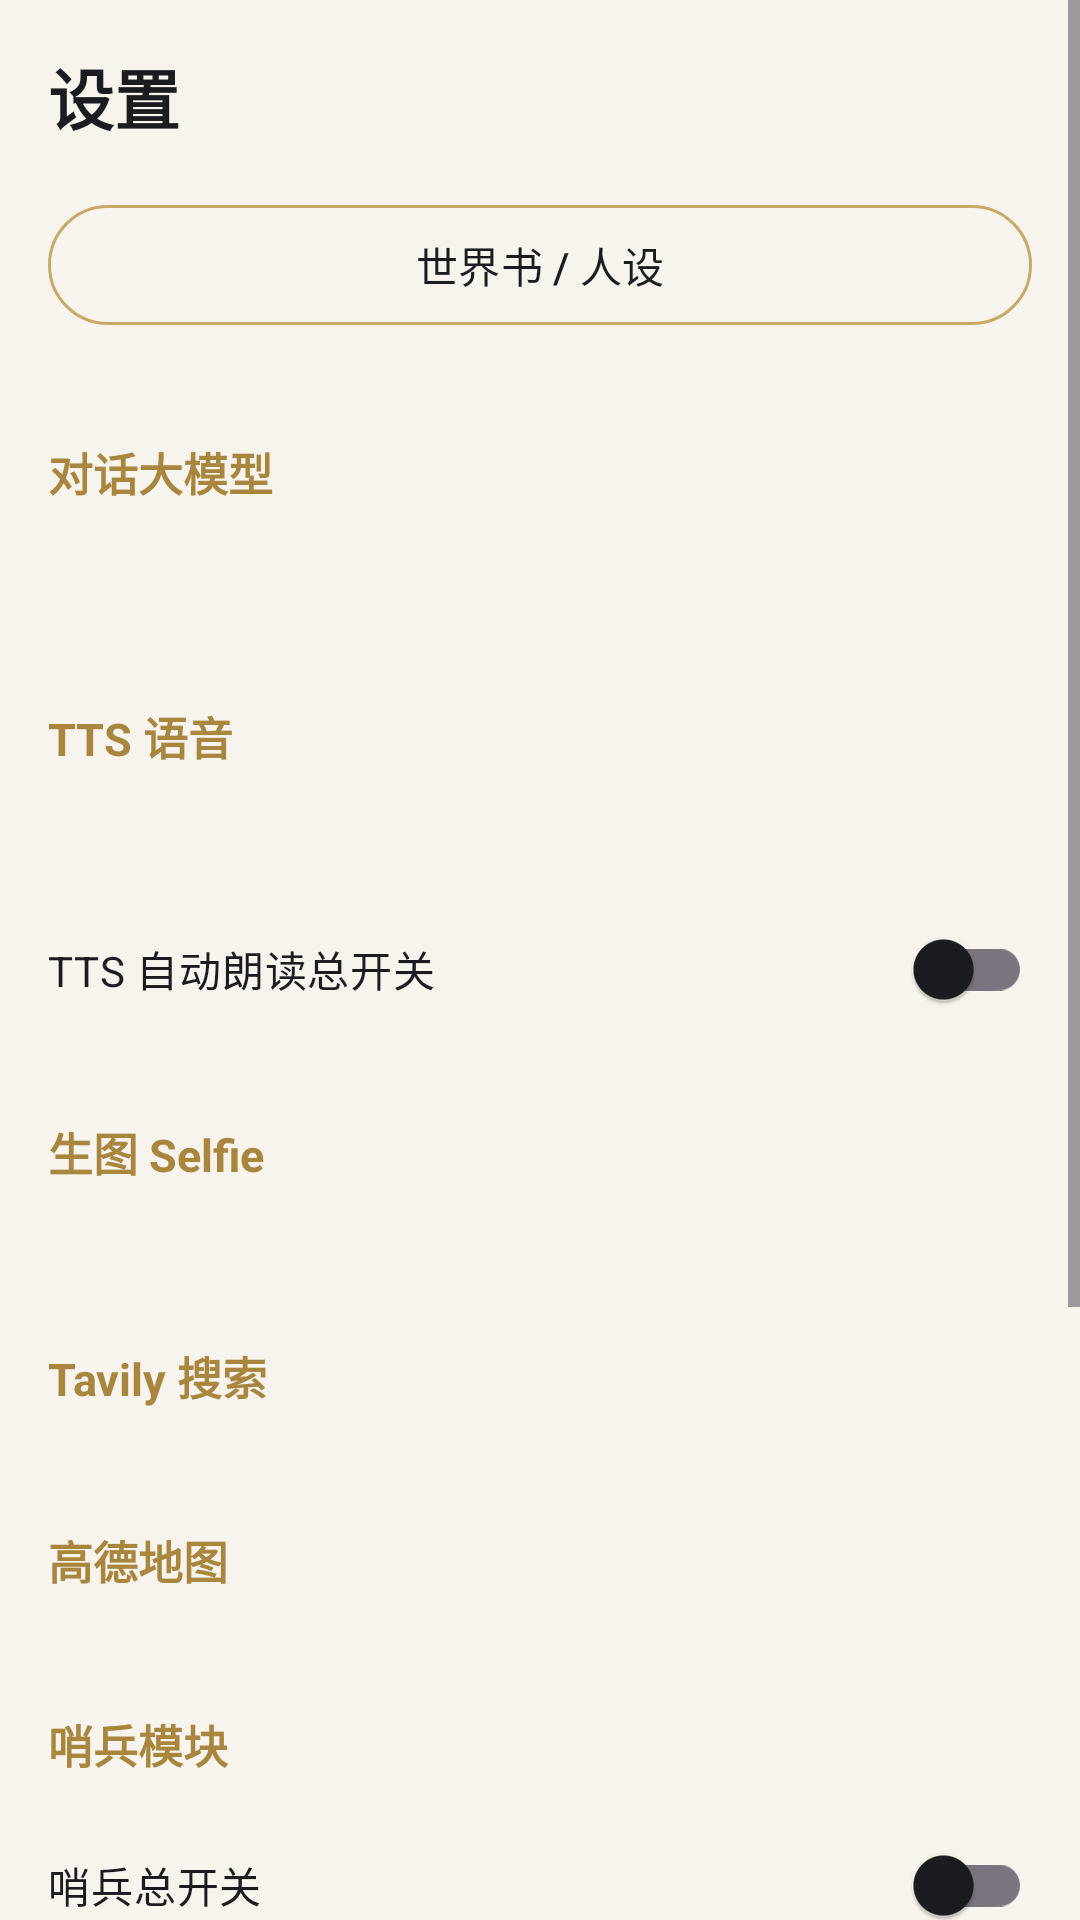

Write the Android layout XML for this screen, with the resource values it uses.
<!-- AndroidManifest.xml: application theme Theme.SiriusVilla -->
<!-- res/layout/fragment_settings.xml -->
<?xml version="1.0" encoding="utf-8"?>
<ScrollView xmlns:android="http://schemas.android.com/apk/res/android"
    android:layout_width="match_parent"
    android:layout_height="match_parent"
    android:background="@color/bg_page">

    <LinearLayout
        android:layout_width="match_parent"
        android:layout_height="wrap_content"
        android:orientation="vertical"
        android:padding="16dp">

        <TextView
            android:layout_width="wrap_content"
            android:layout_height="wrap_content"
            android:text="@string/nav_settings"
            android:textColor="@color/text_primary"
            android:textSize="22sp"
            android:textStyle="bold"
            android:layout_marginBottom="16dp" />

        
        <com.google.android.material.button.MaterialButton
            android:id="@+id/btn_persona"
            style="@style/Widget.Material3.Button.OutlinedButton"
            android:layout_width="match_parent"
            android:layout_height="wrap_content"
            android:text="@string/persona_title"
            android:textColor="@color/text_primary"
            app:strokeColor="@color/gold_stroke"
            app:iconTint="@color/gold_deep"
            android:layout_marginBottom="16dp"
            xmlns:app="http://schemas.android.com/apk/res-auto" />

        
        <TextView style="@style/SectionTitle" android:text="@string/settings_llm" />
        <com.google.android.material.textfield.TextInputLayout
            style="@style/LiraInput" android:hint="@string/settings_llm_url">
            <com.google.android.material.textfield.TextInputEditText android:id="@+id/et_llm_url" />
        </com.google.android.material.textfield.TextInputLayout>
        <com.google.android.material.textfield.TextInputLayout
            style="@style/LiraInput" android:hint="@string/settings_llm_key">
            <com.google.android.material.textfield.TextInputEditText android:id="@+id/et_llm_key" android:inputType="textPassword" />
        </com.google.android.material.textfield.TextInputLayout>
        <com.google.android.material.textfield.TextInputLayout
            style="@style/LiraInput" android:hint="@string/settings_llm_model">
            <com.google.android.material.textfield.TextInputEditText android:id="@+id/et_llm_model" />
        </com.google.android.material.textfield.TextInputLayout>

        
        <TextView style="@style/SectionTitle" android:text="@string/settings_tts" />
        <com.google.android.material.textfield.TextInputLayout
            style="@style/LiraInput" android:hint="@string/settings_tts_url">
            <com.google.android.material.textfield.TextInputEditText android:id="@+id/et_tts_url" />
        </com.google.android.material.textfield.TextInputLayout>
        <com.google.android.material.textfield.TextInputLayout
            style="@style/LiraInput" android:hint="@string/settings_tts_key">
            <com.google.android.material.textfield.TextInputEditText android:id="@+id/et_tts_key" android:inputType="textPassword" />
        </com.google.android.material.textfield.TextInputLayout>

        <com.google.android.material.switchmaterial.SwitchMaterial
            android:id="@+id/sw_tts_auto"
            android:layout_width="match_parent"
            android:layout_height="wrap_content"
            android:text="@string/settings_tts_auto"
            android:layout_marginVertical="8dp" />

        
        <TextView style="@style/SectionTitle" android:text="@string/settings_selfie" />
        <com.google.android.material.textfield.TextInputLayout
            style="@style/LiraInput" android:hint="@string/settings_selfie_url">
            <com.google.android.material.textfield.TextInputEditText android:id="@+id/et_selfie_url" />
        </com.google.android.material.textfield.TextInputLayout>
        <com.google.android.material.textfield.TextInputLayout
            style="@style/LiraInput" android:hint="@string/settings_selfie_key">
            <com.google.android.material.textfield.TextInputEditText android:id="@+id/et_selfie_key" android:inputType="textPassword" />
        </com.google.android.material.textfield.TextInputLayout>

        
        <TextView style="@style/SectionTitle" android:text="@string/settings_tavily" />
        <com.google.android.material.textfield.TextInputLayout
            style="@style/LiraInput" android:hint="@string/settings_tavily_key">
            <com.google.android.material.textfield.TextInputEditText android:id="@+id/et_tavily_key" android:inputType="textPassword" />
        </com.google.android.material.textfield.TextInputLayout>

        
        <TextView style="@style/SectionTitle" android:text="@string/settings_amap" />
        <com.google.android.material.textfield.TextInputLayout
            style="@style/LiraInput" android:hint="@string/settings_amap_key">
            <com.google.android.material.textfield.TextInputEditText android:id="@+id/et_amap_key" android:inputType="textPassword" />
        </com.google.android.material.textfield.TextInputLayout>

        
        <TextView style="@style/SectionTitle" android:text="@string/settings_sentinel" />
        <com.google.android.material.switchmaterial.SwitchMaterial
            android:id="@+id/sw_sentinel"
            android:layout_width="match_parent"
            android:layout_height="wrap_content"
            android:text="@string/settings_sentinel_enable"
            android:layout_marginVertical="4dp" />
        <com.google.android.material.textfield.TextInputLayout
            style="@style/LiraInput" android:hint="@string/settings_sentinel_interval">
            <com.google.android.material.textfield.TextInputEditText android:id="@+id/et_sentinel_interval" android:inputType="number" />
        </com.google.android.material.textfield.TextInputLayout>
        <com.google.android.material.textfield.TextInputLayout
            style="@style/LiraInput" android:hint="@string/settings_sentinel_key">
            <com.google.android.material.textfield.TextInputEditText android:id="@+id/et_sentinel_key" android:inputType="textPassword" />
        </com.google.android.material.textfield.TextInputLayout>
        <com.google.android.material.switchmaterial.SwitchMaterial
            android:id="@+id/sw_sentinel_screen"
            android:layout_width="match_parent"
            android:layout_height="wrap_content"
            android:text="@string/settings_sentinel_screenshot"
            android:layout_marginVertical="4dp" />

        
        <TextView style="@style/SectionTitle" android:text="@string/settings_wake" />
        <com.google.android.material.switchmaterial.SwitchMaterial
            android:id="@+id/sw_wake"
            android:layout_width="match_parent"
            android:layout_height="wrap_content"
            android:text="@string/settings_wake_enable"
            android:layout_marginVertical="4dp" />
        <com.google.android.material.textfield.TextInputLayout
            style="@style/LiraInput" android:hint="@string/settings_wake_word">
            <com.google.android.material.textfield.TextInputEditText android:id="@+id/et_wake_word" />
        </com.google.android.material.textfield.TextInputLayout>

        <com.google.android.material.button.MaterialButton
            android:id="@+id/btn_save"
            android:layout_width="match_parent"
            android:layout_height="wrap_content"
            android:layout_marginTop="20dp"
            android:background="@drawable/btn_primary"
            android:text="@string/persona_save"
            android:textColor="@color/btn_primary_text" />

    </LinearLayout>
</ScrollView>
<!-- resources referenced by this layout -->
<resources>
  <color name="bg_page">#F7F4ED</color>
  <color name="btn_primary_text">#F3EFE6</color>
  <color name="gold_deep">#A8863E</color>
  <color name="gold_stroke">#C8A96A</color>
  <color name="text_primary">#1A1C20</color>
  <!-- drawable btn_primary (drawable) -->
  <?xml version="1.0" encoding="utf-8"?>
  <shape xmlns:android="http://schemas.android.com/apk/res/android"
      android:shape="rectangle">
      <solid android:color="@color/btn_primary" />
      <stroke android:width="1dp" android:color="@color/gold_stroke" />
      <corners android:radius="20dp" />
  </shape>
  <string name="nav_settings">设置</string>
  <string name="persona_save">保存人设</string>
  <string name="persona_title">世界书 / 人设</string>
  <string name="settings_amap">高德地图</string>
  <string name="settings_amap_key">高德 API Key</string>
  <string name="settings_llm">对话大模型</string>
  <string name="settings_llm_key">API Key</string>
  <string name="settings_llm_model">模型名</string>
  <string name="settings_llm_url">API URL</string>
  <string name="settings_selfie">生图 Selfie</string>
  <string name="settings_selfie_key">生图 API Key</string>
  <string name="settings_selfie_url">生图 API URL</string>
  <string name="settings_sentinel">哨兵模块</string>
  <string name="settings_sentinel_enable">哨兵总开关</string>
  <string name="settings_sentinel_interval">轮询间隔(秒)</string>
  <string name="settings_sentinel_key">哨兵独立模型 Key</string>
  <string name="settings_sentinel_screenshot">截图监控开关</string>
  <string name="settings_tavily">Tavily 搜索</string>
  <string name="settings_tavily_key">Tavily API Key</string>
  <string name="settings_tts">TTS 语音</string>
  <string name="settings_tts_auto">TTS 自动朗读总开关</string>
  <string name="settings_tts_key">TTS API Key</string>
  <string name="settings_tts_url">TTS API URL</string>
  <string name="settings_wake">语音唤醒</string>
  <string name="settings_wake_enable">唤醒开关</string>
  <string name="settings_wake_word">唤醒词</string>
  <style name="LiraInput" parent="Widget.Material3.TextInputLayout.OutlinedBox">
          <item name="android:layout_width">match_parent</item>
          <item name="android:layout_height">wrap_content</item>
          <item name="android:layout_marginVertical">4dp</item>
          <item name="boxStrokeColor">@color/gold_stroke</item>
          <item name="hintTextColor">@color/gold_deep</item>
      </style>
  <style name="SectionTitle">
          <item name="android:layout_width">wrap_content</item>
          <item name="android:layout_height">wrap_content</item>
          <item name="android:textColor">@color/gold_deep</item>
          <item name="android:textSize">15sp</item>
          <item name="android:textStyle">bold</item>
          <item name="android:layout_marginTop">18dp</item>
          <item name="android:layout_marginBottom">8dp</item>
      </style>
  <color name="btn_primary">#1A1C20</color>
  <color name="gold_light">#E8D5A8</color>
  <color name="card_bg_soft">#FAF7F0</color>
  <color name="text_secondary">#6B6357</color>
  <color name="navigation_bar">#F7F4ED</color>
</resources>
